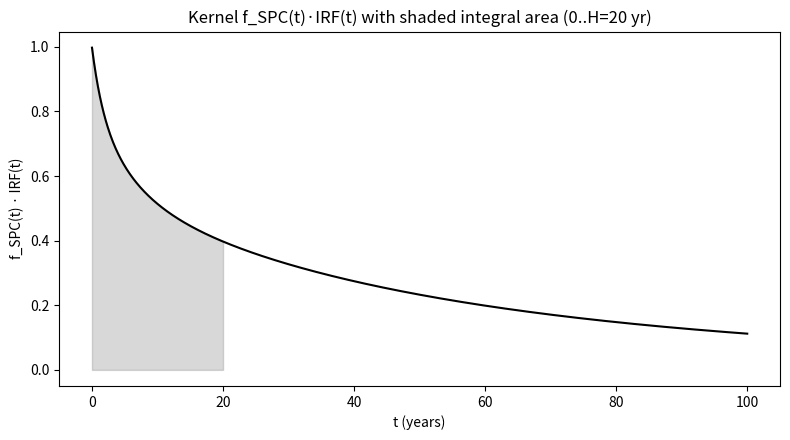
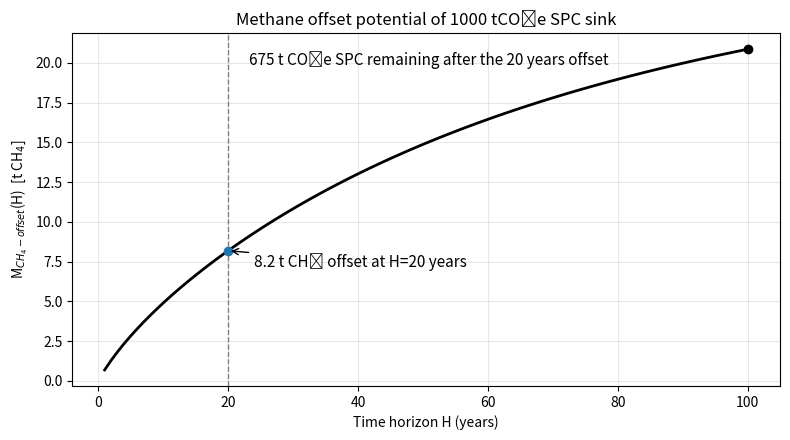

Reproduce these figures in Python, in order. (Note: this script raises an exception after producing the figures.)
import numpy as np
import matplotlib.pyplot as plt

# SPC retention (Eq. 11)
a1_spc, k1 = 0.1787, 0.5337
a2_spc, k2 = 0.8237, 0.00997

# Methane reference
GWP100_CH4 = 27.0
IRFint100 = 50.480844011106

# --- user choices
M_sink = 1.0      # tCO2e, for the TCE calculation
n = 20_000      # trapez number
H = 20                      # yr (user-defined horizon)
M_CH4 = 1.0                 # t CH4 (example methane emission)
M_sink_SPC_example = 1000.0 # tCO2e (example SPC sink pool)


## =========================================================
## Cell 2 – Constants and functions (SPC + IRF + integrals)
## =========================================================
## This cell defines:
## - SPC retention f_SPC(t)
## - CO2 impulse response IRF(t)
## - IRF integral IRF_int(H)
## - Kernel integral I(H) = ∫_0^H f_SPC(t)·IRF(t) dt (numeric + analytic)
## - TCE functions for CH4 and SPC
## - Eq. (22): required SPC sink mass
## - Eq. (23): methane offset potential of a given SPC sink pool


## -------------------------
## 1) SPC retention parameters (Eq. 11)
## -------------------------
a1_spc, k1 = 0.1787, 0.5337
a2_spc, k2 = 0.8237, 0.00997


## -------------------------
## 2) IRF parameters (Jeltsch–Thömmes & Joos, 2019)
## -------------------------
a0 = 0.008
a  = np.array([0.044, 0.112, 0.224, 0.310, 0.297], dtype=float)
tau = np.array([68521.0, 5312.0, 362.0, 47.0, 6.0], dtype=float)


## -------------------------
## 3) SPC retention function
## -------------------------
## Eq. (11): fraction of initial SPC sink mass remaining after t years
def f_SPC(t):
    t = np.asarray(t, dtype=float)
    return a1_spc*np.exp(-k1*t) + a2_spc*np.exp(-k2*t)


## -------------------------
## 4) CO2 impulse response function
## -------------------------
## IRF(t) = a0 + Σ a_i · exp(-t/τ_i)
def IRF(t):
    t = np.asarray(t, dtype=float)
    if t.ndim == 0:
        return a0 + np.sum(a*np.exp(-t/tau))
    return a0 + np.sum(a*np.exp(-t[:, None]/tau), axis=1)


## -------------------------
## 5) Analytic integral of IRF(t)
## -------------------------
## IRF_int(H) = ∫_0^H IRF(t) dt
def IRF_int(H):
    H = float(H)
    return a0*H + np.sum(a * tau * (1.0 - np.exp(-H/tau)))


## -------------------------
## 6) Kernel for diminishing SPC sink
## -------------------------
## Kernel y(t) = f_SPC(t) · IRF(t)
def y(t):
    return f_SPC(t) * IRF(t)


## -------------------------
## 7) Numerical trapezoid integral
## -------------------------
def trapz(yvals, xvals):
    yvals = np.asarray(yvals, dtype=float)
    xvals = np.asarray(xvals, dtype=float)
    return np.sum((yvals[1:] + yvals[:-1]) * 0.5 * (xvals[1:] - xvals[:-1]))


## -------------------------
## 8) Kernel integral I(H) = ∫_0^H f_SPC(t)·IRF(t) dt
## -------------------------
## Numeric integration (trapezoid) – used only as consistency check
def I_numeric(H, n=20_000):
    t = np.linspace(0.0, float(H), n+1)
    return trapz(y(t), t)

## Analytic integration – use this in the manuscript
def I_analytic(H):
    H = float(H)

    ## Constant IRF term a0
    const_part = a0 * (
        a1_spc*(1.0 - np.exp(-k1*H))/k1 +
        a2_spc*(1.0 - np.exp(-k2*H))/k2
    )

    ## Exponential IRF terms a_i · exp(-t/τ_i)
    exp_part = 0.0
    for ai, taui in zip(a, tau):
        lam = 1.0/taui
        exp_part += ai * (
            a1_spc*(1.0 - np.exp(-(k1 + lam)*H))/(k1 + lam) +
            a2_spc*(1.0 - np.exp(-(k2 + lam)*H))/(k2 + lam)
        )

    return const_part + exp_part


## -------------------------
## 9) TCE functions
## -------------------------
## Methane TCE over 100 years via GWP100(CH4):
## TCE_CH4_100 = M_CH4 · GWP100(CH4) · IRF_int(100)
def TCE_CH4_100(M_CH4, GWP100_CH4, IRFint100):
    return M_CH4 * GWP100_CH4 * IRFint100

## Diminishing SPC sink TCE over horizon H:
## TCE_SPC(H) = - M_sink · I(H)
def TCE_SPC(H, M_sink):
    return -M_sink * I_analytic(H)


## -------------------------
## 10) Eq. (22): Required SPC sink mass to offset methane
## -------------------------
## Solves:  TCE_CH4_100 + TCE_SPC(H, M_sink) = 0
def M_sink_required(H, M_CH4, GWP100_CH4, IRFint100):
    return TCE_CH4_100(M_CH4, GWP100_CH4, IRFint100) / I_analytic(H)


## -------------------------
## 11) Eq. (23): Methane offset by a given SPC sink pool
## -------------------------
## M_CH4-offset(H) = M_sink,SPC · I(H) / (GWP100(CH4) · IRF_int(100))
def M_CH4_offset(H, M_sink_SPC, GWP100_CH4, IRFint100):
    return (M_sink_SPC * I_analytic(H)) / (GWP100_CH4 * IRFint100)


## =========================================================
## Cell 3 – SPC calculations and printed results (Section 2.7.1)
## =========================================================
## This cell produces the numerical outputs used in the manuscript:
## (i) I(H) = ∫_0^H f_SPC(t) · IRF(t) dt
## (ii) Eq. (22): required SPC sink mass to offset a methane emission
## (iii) Eq. (23): methane mass that can be offset by a given SPC sink pool
## plus two short consistency checks.

## -------------------------
## 1) IRF integral 100
## -------------------------
IRFint100 = IRF_int(100.0)

## -------------------------
## 2) Kernel integral I(H)
## -------------------------
I_a = I_analytic(H)          # analytic integral (use for manuscript)
check_numeric = False
if check_numeric:
    I_n = I_numeric(H, n=n)
    print("\n--- Kernel integral check ---")
    print(f"I_analytic(H) = {I_a:.12f} yr   <-- use this")
    print(f"I_numeric(H)  = {I_n:.12f} yr   (n = {n})")
    print(f"|diff|        = {abs(I_n - I_a):.3e} yr")
## -------------------------
## 3) Methane reference TCE
## -------------------------
## TCE of methane emission (GWP100 method)
TCE_CH4 = TCE_CH4_100(M_CH4, GWP100_CH4, IRFint100)     # [tCO2e·yr]

## -------------------------
## 4) Eq. (22): required SPC sink mass
## -------------------------
## M_req is the certified SPC sink mass (tCO2e) needed to offset M_CH4 over horizon H
M_req = M_sink_required(H, M_CH4, GWP100_CH4,IRFint100)   # [tCO2e]

## Offset check: TCE_CH4 + TCE_SPC(M_req) should be ~0
TCE_total = TCE_CH4 + TCE_SPC(H, M_req)

## -------------------------
## 5) Eq. (23): methane offset by a given SPC pool
## -------------------------
M_CH4_off = M_CH4_offset(H, M_sink_SPC_example, GWP100_CH4, IRFint100)  # [tCH4]

## -------------------------
## 6) Remaining SPC pool after offset
## -------------------------
M_rem_example = M_sink_SPC_example * f_SPC(H)

## Inversion check: using M_req in Eq. (23) should recover M_CH4
M_CH4_check = M_CH4_offset(H, M_req, GWP100_CH4, IRFint100)

## -------------------------
## 6) Print key results (manuscript-ready)
## -------------------------
print("\n================ SPC case study – key results ================")
print(f"Horizon H                                : {H:.1f} yr")
print(f"I(H) = ∫_0^H f_SPC(t)·IRF(t) dt           : {I_a:.6f} yr")

print("\n--- Eq. (22): Required SPC sink mass to offset methane ---")
print(f"M_CH4 (given)                             : {M_CH4:.3f} t CH4")
print(f"GWP100(CH4)                               : {GWP100_CH4:.1f} tCO2e / tCH4")
print(f"M_sink,SPC required                        : {M_req:.3f} tCO2e")

print("\n--- Eq. (23): Methane offset by a given SPC sink pool ---")
print(f"M_sink,SPC (given)                         : {M_sink_SPC_example:.1f} tCO2e")
print(f"M_CH4-offset(H)                             : {M_CH4_off:.3f} t CH4")
print(f"\nRemaining SPC pool after {H:.1f} yr from initial sink pool of {M_sink_SPC_example} tCO2e : {M_rem_example:.3f} tCO2e")

print("\n--- Consistency checks ---")
print(f"TCE_CH4 + TCE_SPC(M_req)                   : {TCE_total:.3e} tCO2e·yr  (should be ~0)")
print(f"M_CH4-offset(H) from M_req                 : {M_CH4_check:.6f} t CH4  (should match {M_CH4} t CH4)")
print("==============================================================\n")


#Graphics
# force white background + black text for this plot
plt.rcParams.update({
    "figure.facecolor": "white",
    "axes.facecolor": "white",
    "axes.edgecolor": "black",
    "axes.labelcolor": "black",
    "xtick.color": "black",
    "ytick.color": "black",
    "text.color": "black"
})
tmax = 100
dt = 0.1

t = np.arange(0.0, tmax + dt, dt)
yvals = y(t)
mask = (t <= H)

plt.figure(figsize=(8, 4.5))
plt.plot(t, yvals, color="black")
plt.fill_between(t[mask], 0, yvals[mask], color="grey", alpha=0.3)
plt.xlabel("t (years)")
plt.ylabel("f_SPC(t) · IRF(t)")
plt.title(f"Kernel f_SPC(t)·IRF(t) with shaded integral area (0..H={H} yr)")
plt.tight_layout()
plt.show()

## =========================================================
## Figure: CH4 offset potential of a given SPC pool
## =========================================================
## This figure shows how much methane can be offset by a fixed SPC pool
## (e.g., 1000 tCO2e of SPC biochar) depending on the chosen time horizon H.

## Horizon range for plotting
H_vals = np.arange(1, 101, 1)   # 1..100 years

## Compute IRF_int(100) from IRF definition
IRFint100 = IRF_int(100.0)

## Compute methane offset for each horizon
M_CH4_offset_vals = np.array([
    M_CH4_offset(Hh, M_sink_SPC_example, GWP100_CH4, IRFint100) for Hh in H_vals
])

## Value at H = 20 yr and 100 yr (for marker)
H_mark = 20
M_mark = M_CH4_offset(H_mark, M_sink_SPC_example, GWP100_CH4, IRFint100)
End_mark = 100
M_end = M_CH4_offset(End_mark, M_sink_SPC_example, GWP100_CH4, IRFint100)

## Plot
fig5 = plt.figure(figsize=(8, 4.5))
plt.plot(H_vals, M_CH4_offset_vals, color="black", linewidth=2)

plt.xlabel("Time horizon H (years)")
plt.ylabel(r"M$_{CH_4-offset}$(H)  [t CH$_4$]")
plt.title(f"Methane offset potential of {M_sink_SPC_example:.0f} tCO₂e SPC sink")

plt.grid(True, alpha=0.3)

## Vertical dashed line at H = 20 years
plt.axvline(x=20, linestyle="--", color="grey", linewidth=1)

## Marker at H = 20 and at H = 100
plt.scatter([H_mark], [M_mark], zorder=3)
plt.scatter([End_mark], [M_end], color="black", zorder=3)

## --- Annotation at H = 20 (offset value)
plt.annotate(f"{M_mark:.1f} t CH₄ offset at H=20 years",
             xy=(H_mark, M_mark),
             xytext=(H_mark + 4, M_mark - 1.0),
             arrowprops=dict(arrowstyle="->", lw=1),
             fontsize=11)

## --- Callout: remaining SPC mass after H = 20 years
M_remaining_20 = M_sink_SPC_example * f_SPC(H_mark)

## Text box in the top-left corner (axes coordinates)
plt.annotate(f"{M_remaining_20:.0f} t CO₂e SPC remaining after the 20 years offset",
             xy=(0.25, 0.95), xycoords="axes fraction",
             fontsize=11,
             ha="left", va="top")


plt.tight_layout()
fig5.savefig("../figures/figure_SPC-CH4_offset.jpg", dpi=300, bbox_inches="tight", facecolor="white")
plt.show()



